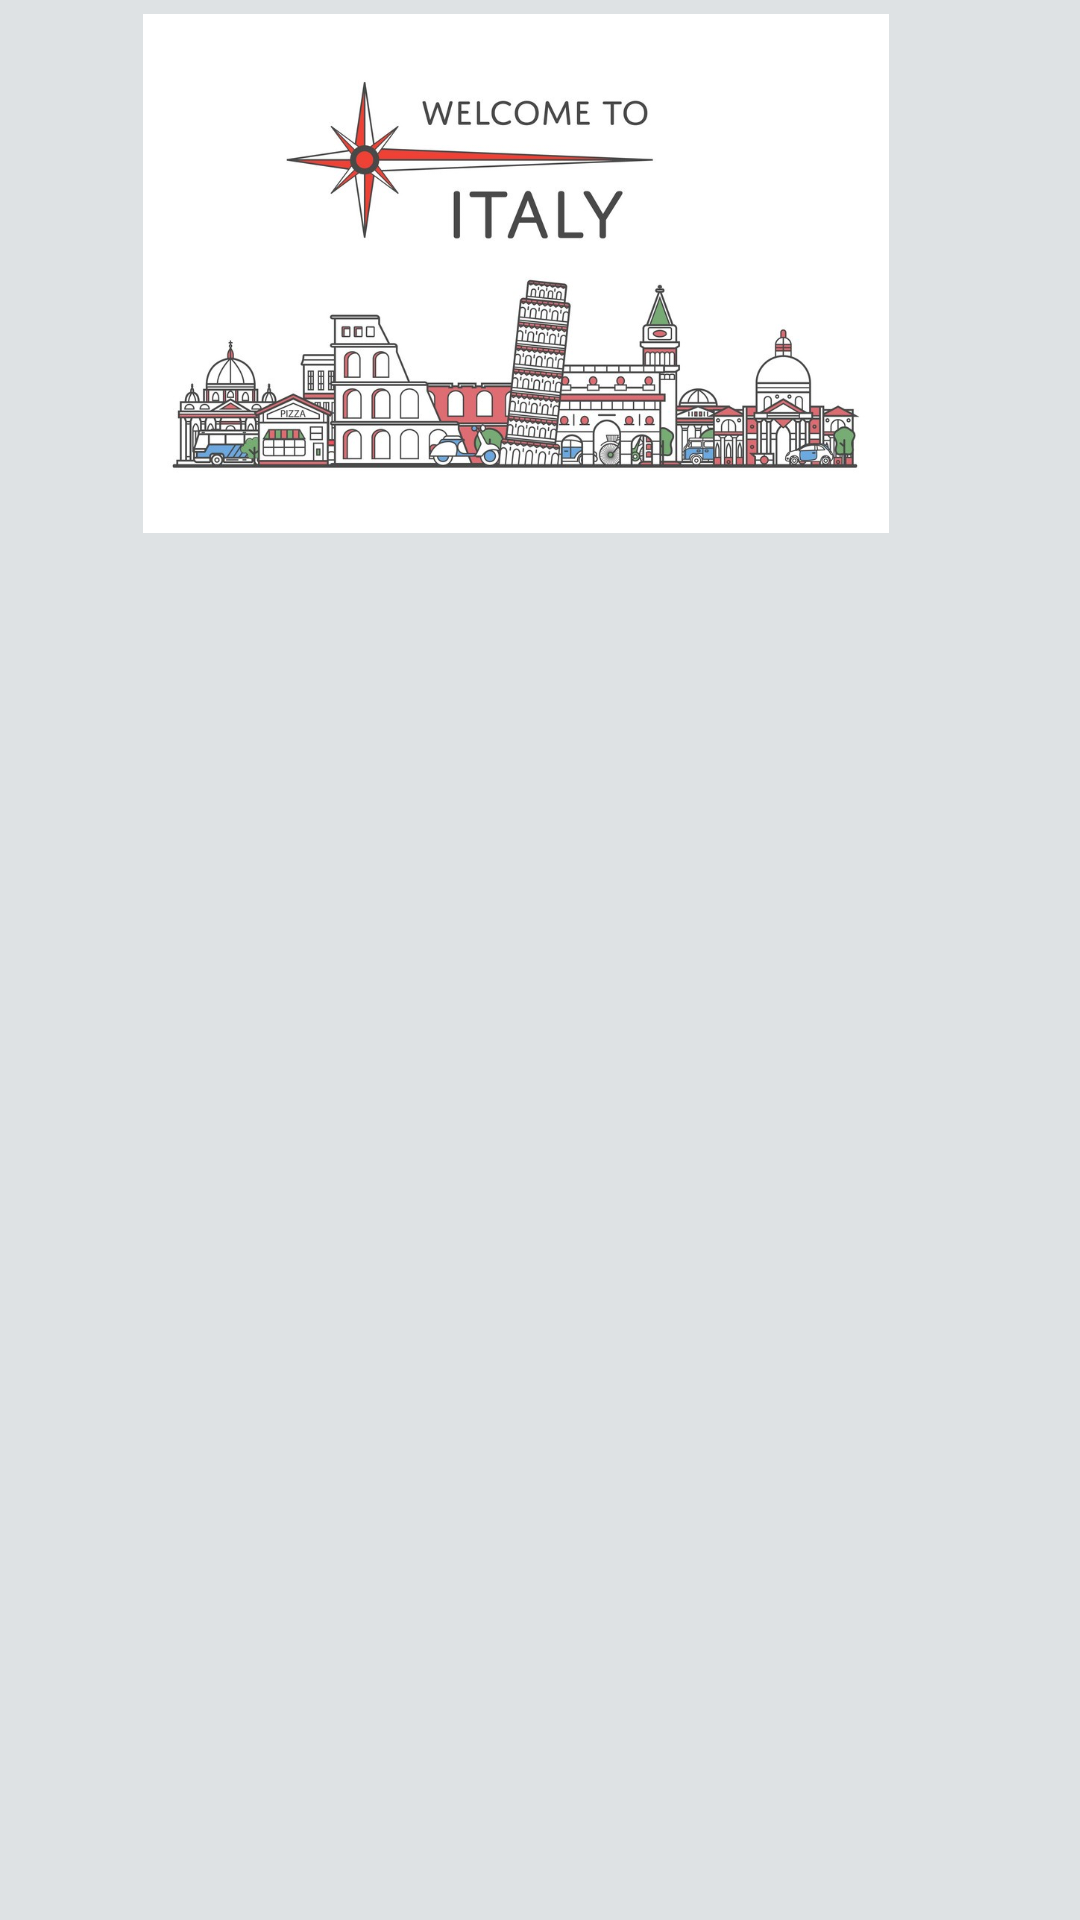

Reconstruct the res/layout file that produces this screen, plus the resources it refers to.
<!-- AndroidManifest.xml: application theme Theme.ItalianForBeginners -->
<!-- res/layout/activity_main.xml -->
<?xml version="1.0" encoding="utf-8"?>
<androidx.constraintlayout.widget.ConstraintLayout xmlns:android="http://schemas.android.com/apk/res/android"
    xmlns:app="http://schemas.android.com/apk/res-auto"
    xmlns:tools="http://schemas.android.com/tools"
    android:id="@+id/main"
    android:layout_width="match_parent"
    android:layout_height="match_parent"
    android:background="#DEE2E4"
    tools:context=".MainActivity">

    <Button
        android:id="@+id/signup"
        android:layout_width="122dp"
        android:layout_height="61dp"
        android:layout_marginStart="151dp"
        android:layout_marginTop="272dp"
        android:layout_marginEnd="147dp"
        android:layout_marginBottom="396dp"
        android:background="#1565C0"
        android:backgroundTint="#1D6F77"
        android:text="Sign Up"
        android:textSize="20sp"
        app:layout_constraintBottom_toBottomOf="parent"
        app:layout_constraintEnd_toEndOf="parent"
        app:layout_constraintStart_toStartOf="parent"
        app:layout_constraintTop_toTopOf="parent" />

    <Button
        android:id="@+id/login"
        android:layout_width="127dp"
        android:layout_height="56dp"
        android:layout_marginStart="151dp"
        android:layout_marginTop="360dp"
        android:layout_marginEnd="142dp"
        android:layout_marginBottom="313dp"
        android:background="#1565C0"
        android:text="Login"
        android:textSize="20sp"
        app:layout_constraintBottom_toBottomOf="parent"
        app:layout_constraintEnd_toEndOf="parent"
        app:layout_constraintStart_toStartOf="parent"
        app:layout_constraintTop_toTopOf="parent" />

    <ImageView
        android:id="@+id/imageView"
        android:layout_width="328dp"
        android:layout_height="173dp"
        android:layout_marginStart="38dp"
        android:layout_marginTop="49dp"
        android:layout_marginEnd="54dp"
        android:layout_marginBottom="507dp"
        app:layout_constraintBottom_toBottomOf="parent"
        app:layout_constraintEnd_toEndOf="parent"
        app:layout_constraintStart_toStartOf="parent"
        app:layout_constraintTop_toTopOf="parent"
        app:srcCompat="@drawable/w" />

    <ImageView
        android:id="@+id/imageView2"
        android:layout_width="422dp"
        android:layout_height="39dp"
        android:layout_marginTop="690dp"
        app:layout_constraintBottom_toBottomOf="parent"
        app:layout_constraintEnd_toEndOf="parent"
        app:layout_constraintStart_toStartOf="parent"
        app:layout_constraintTop_toTopOf="parent"
        app:srcCompat="@drawable/it" />
</androidx.constraintlayout.widget.ConstraintLayout>
<!-- resources referenced by this layout -->
<resources>
  <!-- drawable it: jpeg bitmap (drawable, 1088 bytes) -->
  <!-- drawable w: jpg bitmap (drawable, 107876 bytes) -->
  <style name="Theme.ItalianForBeginners" parent="Base.Theme.ItalianForBeginners" />
  <style name="Base.Theme.ItalianForBeginners" parent="Theme.Material3.DayNight.NoActionBar">
          
          
      </style>
</resources>
